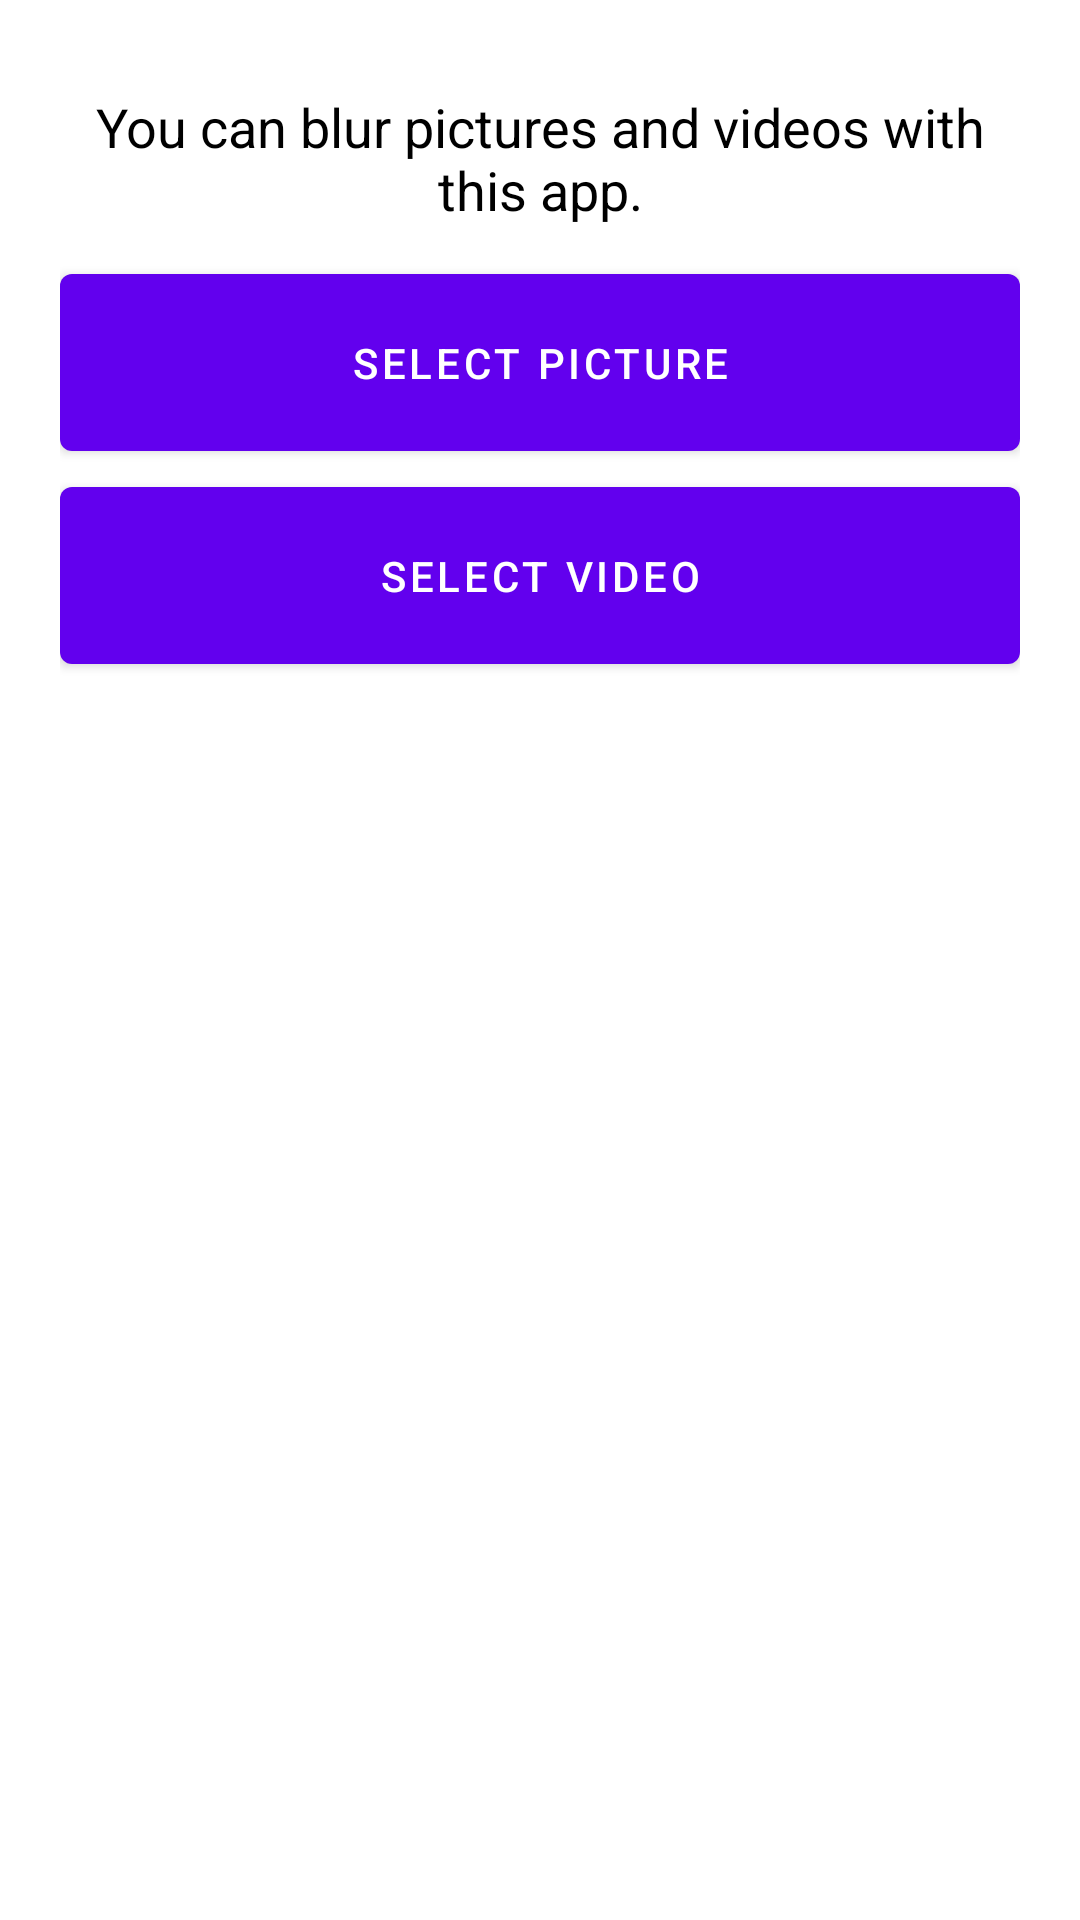

Reconstruct the res/layout file that produces this screen, plus the resources it refers to.
<!-- AndroidManifest.xml: application theme Theme.BlurFacesInViideos -->
<!-- res/layout/fragment_home.xml -->
<?xml version="1.0" encoding="utf-8"?>
<LinearLayout xmlns:android="http://schemas.android.com/apk/res/android"
    xmlns:app="http://schemas.android.com/apk/res-auto"
    xmlns:tools="http://schemas.android.com/tools"
    android:layout_width="match_parent"
    android:layout_height="match_parent"
    android:orientation="vertical"
    tools:context=".HomeFragment">


    <LinearLayout
        android:layout_width="match_parent"
        android:layout_height="wrap_content"
        android:paddingHorizontal="20dp"
        android:paddingVertical="20dp"
        android:layout_gravity="center_horizontal"
        android:orientation="vertical">

        <TextView
            android:id="@+id/textview_first"
            android:layout_width="match_parent"
            android:layout_height="wrap_content"
            android:textColor="@color/black"
            android:textAlignment="center"
            android:textSize="18sp"
            android:layout_marginVertical="10dp"
            android:text="You can blur pictures and videos with this app." />


        <Button
            android:id="@+id/btnSelectPicture"
            android:layout_width="match_parent"
            android:layout_height="wrap_content"
            android:text="Select Picture"
            android:paddingVertical="20dp"/>

        <Button
            android:id="@+id/btnSelectVideo"
            android:layout_width="match_parent"
            android:layout_height="wrap_content"
            android:text="Select Video"
            android:paddingVertical="20dp"/>

    </LinearLayout>


    <ImageView
        android:id="@+id/imgImage"
        android:layout_width="match_parent"
        android:layout_height="match_parent" />
</LinearLayout>
<!-- resources referenced by this layout -->
<resources>
  <style name="Theme.BlurFacesInViideos" parent="Theme.MaterialComponents.DayNight.DarkActionBar">
          
          <item name="colorPrimary">@color/purple_500</item>
          <item name="colorPrimaryVariant">@color/purple_700</item>
          <item name="colorOnPrimary">@color/white</item>
          
          <item name="colorSecondary">@color/teal_200</item>
          <item name="colorSecondaryVariant">@color/teal_700</item>
          <item name="colorOnSecondary">@color/black</item>
          
          <item name="android:statusBarColor" tools:targetApi="l">?attr/colorPrimaryVariant</item>
          
      </style>
  <!-- not gathered from this repository: default colours our renderer supplied (Android Studio template values) -->
  <color name="purple_500">#FF6200EE</color>
  <color name="purple_700">#FF3700B3</color>
  <color name="teal_200">#FF03DAC5</color>
  <color name="teal_700">#FF018786</color>
  <color name="black">#FF000000</color>
  <color name="white">#FFFFFFFF</color>
</resources>
